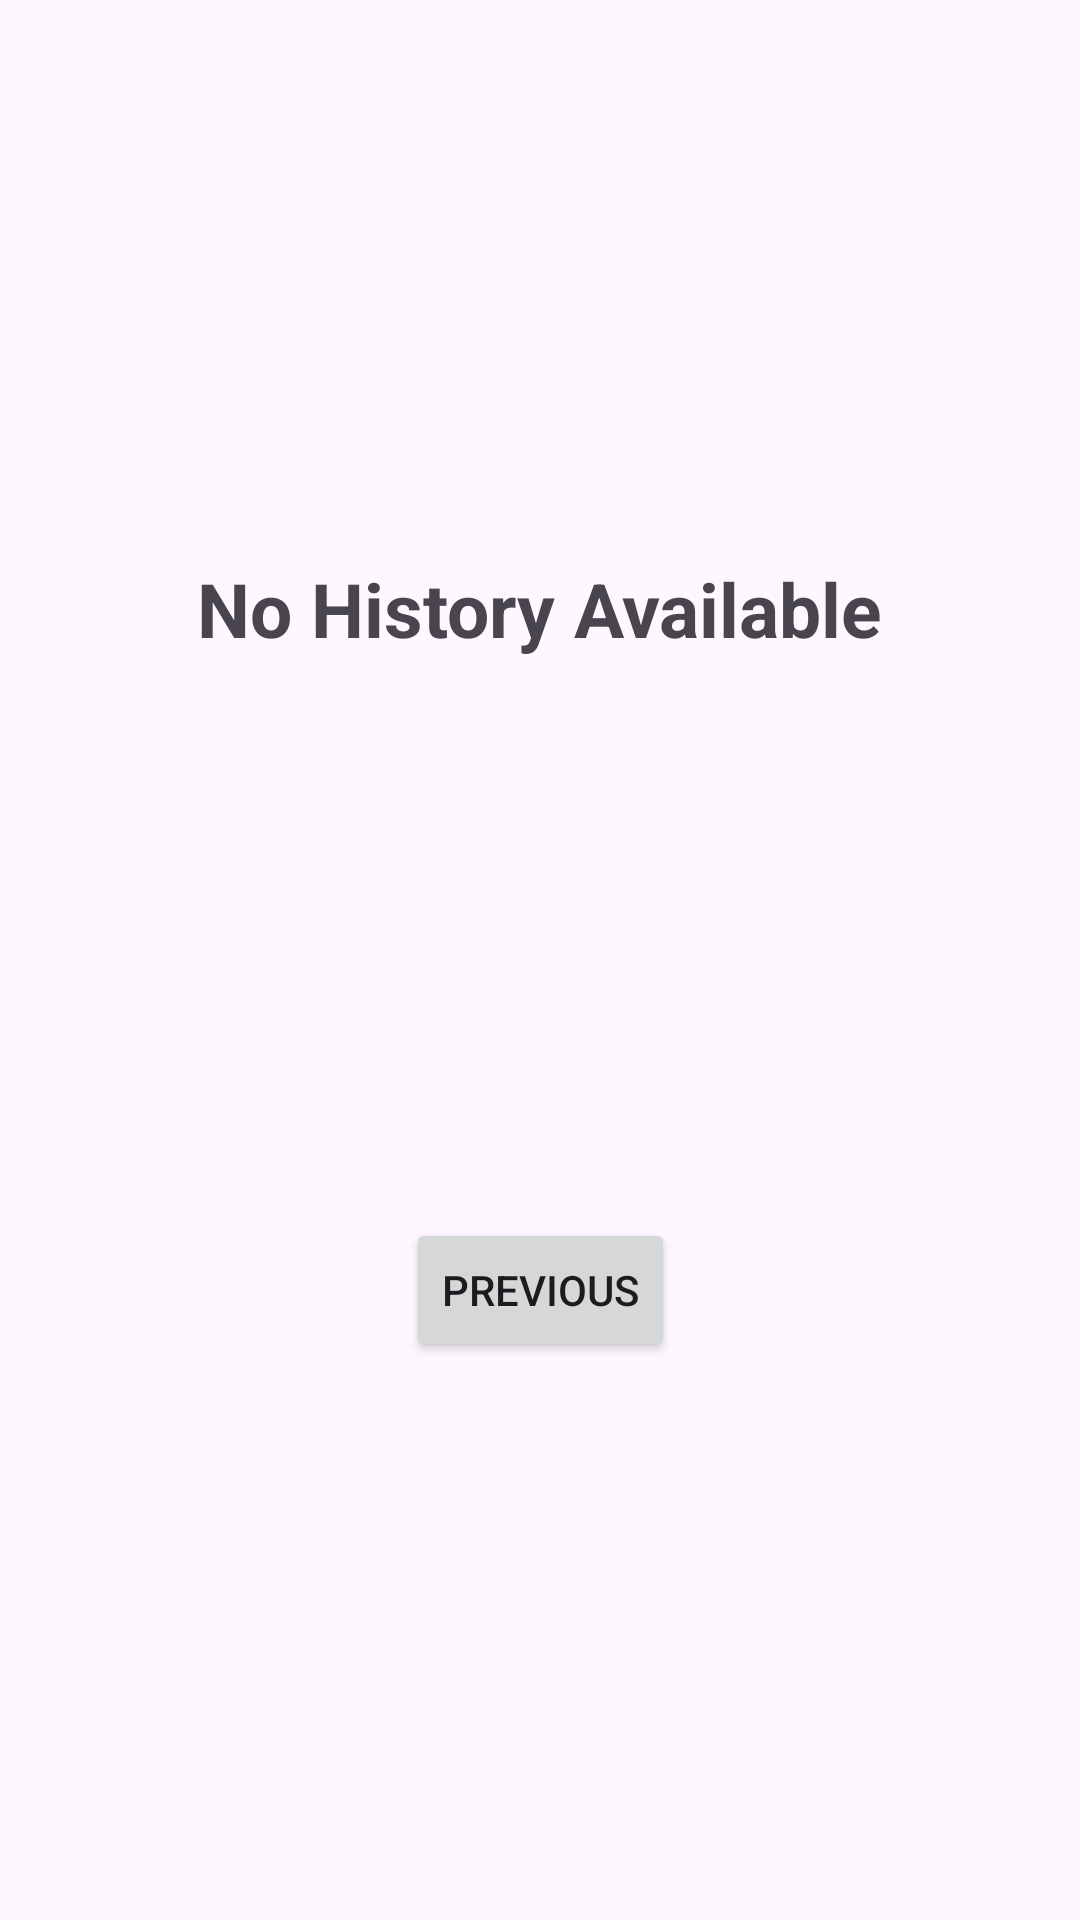

Here is an Android app screen rendered from its layout file. Give the layout XML and the strings, colors and styles it references.
<!-- AndroidManifest.xml: activity theme Theme.MyApplication.NoActionBar -->
<!-- res/layout/activity_history.xml -->
<?xml version="1.0" encoding="utf-8"?>
<androidx.constraintlayout.widget.ConstraintLayout xmlns:android="http://schemas.android.com/apk/res/android"
    xmlns:app="http://schemas.android.com/apk/res-auto"
    xmlns:tools="http://schemas.android.com/tools"
    android:layout_width="match_parent"
    android:layout_height="match_parent"
    tools:context=".HistoryActivity">


















    <TextView
        android:id="@+id/textview_history"
        android:paddingHorizontal="30dp"
        android:layout_width="wrap_content"
        android:layout_height="wrap_content"
        android:textAlignment="viewStart"
        android:text="No History Available"
        android:textSize="25dp"
        android:textStyle="bold"
        app:layout_constraintBottom_toTopOf="@id/button_history"
        app:layout_constraintEnd_toEndOf="parent"
        app:layout_constraintStart_toStartOf="parent"
        app:layout_constraintTop_toTopOf="parent" />

    <Button
        android:id="@+id/button_history"
        android:layout_width="wrap_content"
        android:layout_height="wrap_content"
        android:text="@string/previous"
        app:layout_constraintBottom_toBottomOf="parent"
        app:layout_constraintEnd_toEndOf="parent"
        app:layout_constraintStart_toStartOf="parent"
        app:layout_constraintTop_toBottomOf="@id/textview_history" />









</androidx.constraintlayout.widget.ConstraintLayout>
<!-- resources referenced by this layout -->
<resources>
  <string name="previous">Previous</string>
  <style name="Theme.MyApplication.AppBarOverlay" parent="ThemeOverlay.AppCompat.Dark.ActionBar" />
  <style name="Theme.MyApplication.PopupOverlay" parent="ThemeOverlay.AppCompat.Light" />
  <style name="Theme.MyApplication.NoActionBar">
          <item name="windowActionBar">false</item>
          <item name="windowNoTitle">true</item>
      </style>
</resources>
